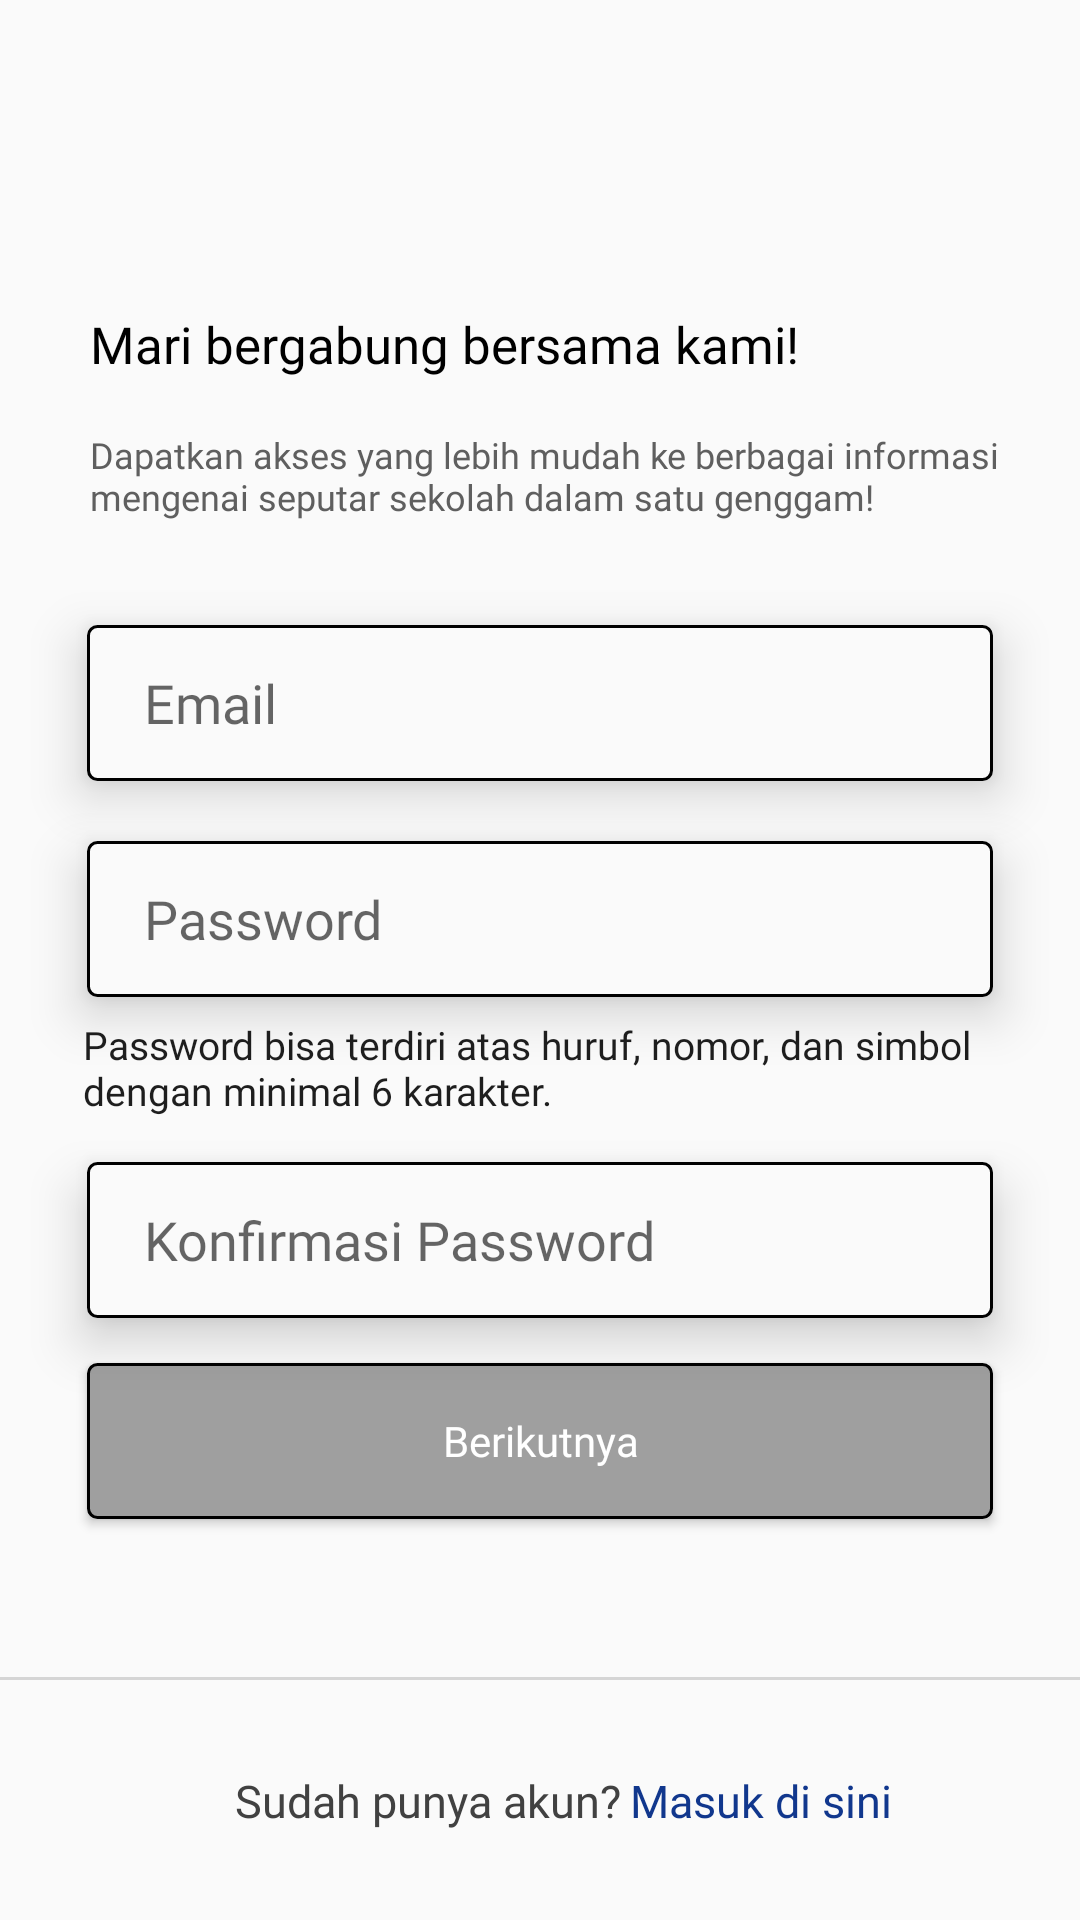

Layout XML and referenced resources for this Android screen:
<!-- AndroidManifest.xml: application theme Theme.AnandaMobileApp -->
<!-- res/layout/activity_register.xml -->
<?xml version="1.0" encoding="utf-8"?>
<androidx.constraintlayout.widget.ConstraintLayout xmlns:android="http://schemas.android.com/apk/res/android"
    xmlns:app="http://schemas.android.com/apk/res-auto"
    xmlns:tools="http://schemas.android.com/tools"
    android:layout_width="match_parent"
    android:layout_height="match_parent"
    tools:context=".RegisterActivity">

    <TextView
        android:id="@+id/txt_register1"
        android:layout_width="wrap_content"
        android:layout_height="wrap_content"
        android:layout_marginStart="30dp"
        android:layout_marginTop="30dp"
        android:fontFamily="@font/jua"
        android:textSize="40sp"
        app:layout_constraintStart_toStartOf="parent"
        app:layout_constraintTop_toTopOf="parent" />

    <TextView
        android:id="@+id/txt_register2"
        android:layout_width="wrap_content"
        android:layout_height="30dp"
        android:layout_marginStart="30dp"
        android:layout_marginTop="20dp"
        android:fontFamily="@font/notosansbold"
        android:text="Mari bergabung bersama kami!"
        android:textColor="@color/black"
        android:textSize="17dp"
        app:layout_constraintStart_toStartOf="parent"
        app:layout_constraintTop_toBottomOf="@id/txt_register1" />

    <TextView
        android:id="@+id/txt_register3"
        android:layout_width="340dp"
        android:layout_height="35dp"
        android:layout_marginStart="30dp"
        android:layout_marginTop="10dp"
        android:fontFamily="@font/notosans"
        android:text="Dapatkan akses yang lebih mudah ke berbagai informasi mengenai seputar sekolah dalam satu genggam!"
        android:textColor="#5F5F5F"
        android:textSize="12dp"
        app:layout_constraintStart_toStartOf="parent"
        app:layout_constraintTop_toBottomOf="@id/txt_register2" />



    <EditText
        android:id="@+id/edt_register_email"
        android:layout_width="302dp"
        android:layout_height="52dp"
        android:layout_marginTop="30dp"
        android:background="@drawable/edt_lr"
        android:elevation="10dp"
        android:fontFamily="@font/notosans"
        android:hint="Email"
        android:inputType="textEmailAddress"
        android:paddingLeft="19dp"
        app:layout_constraintEnd_toEndOf="parent"
        app:layout_constraintStart_toStartOf="parent"
        app:layout_constraintTop_toBottomOf="@id/txt_register3" />

    <EditText
        android:id="@+id/edt_register_password"
        android:layout_width="302dp"
        android:layout_height="52dp"
        android:layout_marginTop="20dp"
        android:background="@drawable/edt_lr"
        android:elevation="10dp"
        android:fontFamily="@font/notosans"
        android:hint="Password"
        android:inputType="textPassword"
        android:paddingLeft="19dp"
        app:layout_constraintEnd_toEndOf="parent"
        app:layout_constraintStart_toStartOf="parent"
        app:layout_constraintTop_toBottomOf="@id/edt_register_email" />

    <TextView
        android:id="@+id/txt_register5"
        android:layout_width="305dp"
        android:layout_height="wrap_content"
        android:layout_marginTop="7dp"
        android:fontFamily="@font/notosans"
        android:text="Password bisa terdiri atas huruf, nomor, dan simbol dengan minimal 6 karakter."
        android:textColor="#1E1E1E"
        android:textSize="13sp"
        app:layout_constraintEnd_toEndOf="parent"
        app:layout_constraintStart_toStartOf="parent"
        app:layout_constraintTop_toBottomOf="@id/edt_register_password" />

    <EditText
        android:id="@+id/edt_register_konfirmasi_password"
        android:layout_width="302dp"
        android:layout_height="52dp"
        android:layout_marginTop="15dp"
        android:background="@drawable/edt_lr"
        android:elevation="10dp"
        android:fontFamily="@font/notosans"
        android:hint="Konfirmasi Password"
        android:inputType="textPassword"
        android:paddingLeft="19dp"
        app:layout_constraintEnd_toEndOf="parent"
        app:layout_constraintStart_toStartOf="parent"
        app:layout_constraintTop_toBottomOf="@id/txt_register5" />

    <Button
        android:id="@+id/btn_register"
        android:layout_width="302dp"
        android:layout_height="52dp"
        android:layout_marginTop="15dp"
        android:background="@drawable/btn_lr"
        android:fontFamily="@font/notosanssemibold"
        android:hint="Berikutnya"
        android:textColorHint="#FFFFFF"
        app:layout_constraintEnd_toEndOf="parent"
        app:layout_constraintStart_toStartOf="parent"
        app:layout_constraintTop_toBottomOf="@id/edt_register_konfirmasi_password" />

    <TextView
        android:id="@+id/txt_register6"
        android:layout_width="305dp"
        android:layout_height="wrap_content"
        android:layout_marginTop="7dp"
        android:fontFamily="@font/notosans_medium"
        android:justificationMode="inter_word"
        android:textSize="12sp"
        app:layout_constraintEnd_toEndOf="parent"
        app:layout_constraintStart_toStartOf="parent"
        app:layout_constraintTop_toBottomOf="@id/btn_register" />

    <ImageView
        android:id="@+id/img_r_line"
        android:layout_width="match_parent"
        android:layout_height="wrap_content"
        android:layout_marginBottom="80dp"
        android:src="@drawable/img_line"
        app:layout_constraintBottom_toBottomOf="parent"
        app:layout_constraintEnd_toEndOf="parent"
        app:layout_constraintStart_toStartOf="parent" />

    <TextView
        android:id="@+id/txt_register7"
        android:layout_width="wrap_content"
        android:layout_height="wrap_content"
        android:layout_marginEnd="75dp"
        android:fontFamily="@font/notosans"
        android:text="Sudah punya akun?"
        android:textColor="#414141"
        android:textSize="15sp"
        app:layout_constraintBottom_toBottomOf="parent"
        app:layout_constraintEnd_toEndOf="parent"
        app:layout_constraintStart_toStartOf="parent"
        app:layout_constraintTop_toBottomOf="@id/img_r_line" />

    <TextView
        android:id="@+id/txt_r_login"
        android:layout_width="wrap_content"
        android:layout_height="wrap_content"
        android:layout_marginStart="3dp"
        android:fontFamily="@font/notosans"
        android:text="Masuk di sini"
        android:textColor="#11378D"
        android:textSize="15sp"
        app:layout_constraintBottom_toBottomOf="parent"
        app:layout_constraintStart_toEndOf="@id/txt_register7"
        app:layout_constraintTop_toBottomOf="@id/img_r_line" />
</androidx.constraintlayout.widget.ConstraintLayout>
<!-- resources referenced by this layout -->
<resources>
  <color name="black">#FF000000</color>
  <!-- drawable btn_lr (drawable) -->
  <?xml version="1.0" encoding="utf-8"?>
  <shape xmlns:android="http://schemas.android.com/apk/res/android" android:shape="rectangle">
      <solid android:color="#9F9F9F"/>
      <stroke android:width="1dp" android:color="@android:color/black" />
      <corners android:radius="3dp"/>
  </shape>
  <!-- drawable edt_lr (drawable) -->
  <?xml version="1.0" encoding="utf-8"?>
  <shape xmlns:android="http://schemas.android.com/apk/res/android" android:shape="rectangle">
      <solid android:color="#FAFAFA"/>
      <stroke android:width="1dp" android:color="@android:color/black" />
      <corners android:radius="3dp"/>
  </shape>
  <!-- drawable img_line: png bitmap (drawable, 136 bytes) -->
  <style name="Theme.AnandaMobileApp" parent="Theme.AppCompat.Light.DarkActionBar" />
</resources>
